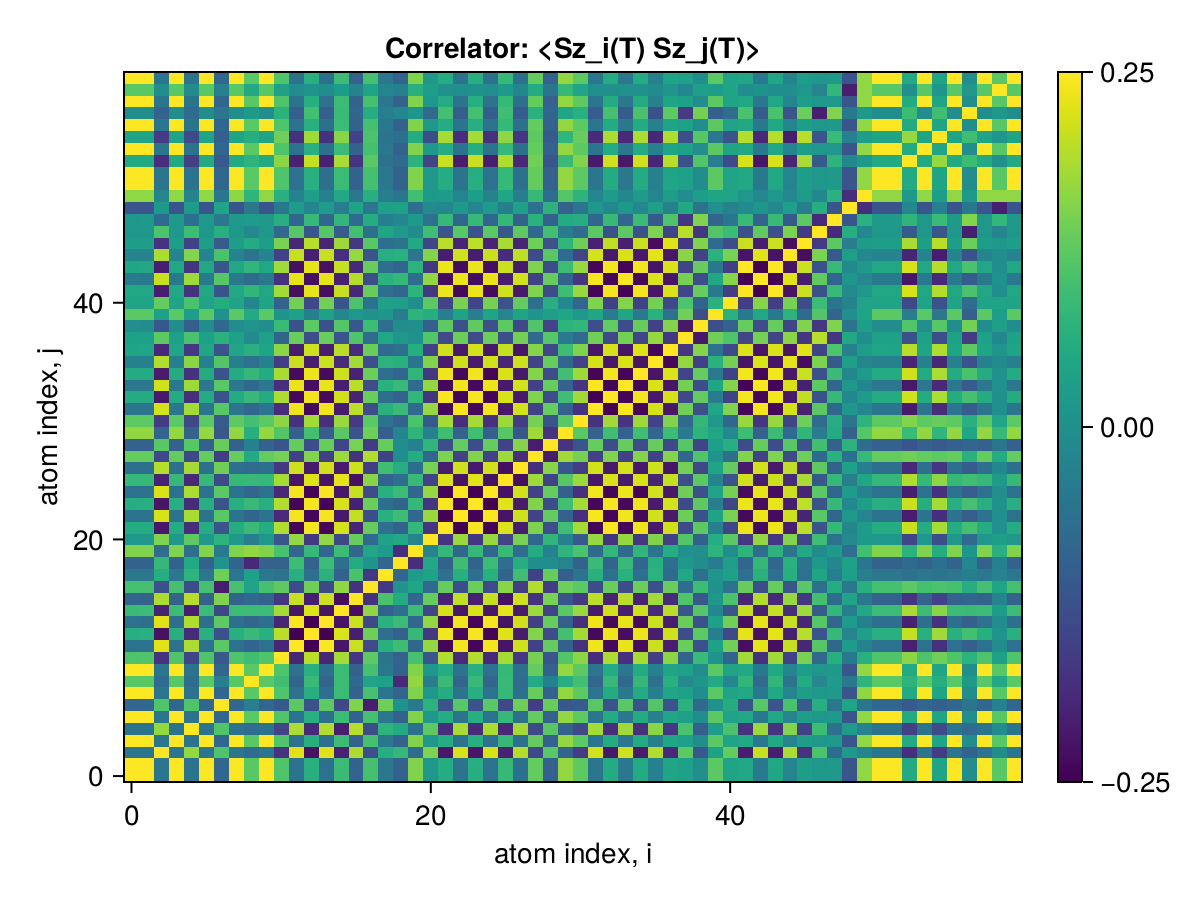

The file beside this chart, header and first rows:
x1, x2, x3, x4, x5, x6, x7, x8, x9, x10, x11, x12, x13, x14, x15, x16, x17, x18, x19, x20, x21, x22, x23, x24
0.25, 0.2488, -0.0542, 0.2487, -0.05829, 0.249, -0.08395, 0.2481, 0.122, 0.2492, 0.1116, -0.06247, 0.06409, -0.06508, 0.09059, -0.09128, 0.1024, -0.05204, -0.09197, 0.1557, 0.01551, 0.05798, -0.05899, 0.06183
0.2488, 0.25, -0.05494, 0.249, -0.05889, 0.2493, -0.08437, 0.2484, 0.1223, 0.2495, 0.1123, -0.06331, 0.06493, -0.06591, 0.09139, -0.09203, 0.103, -0.05231, -0.09225, 0.156, 0.01497, 0.05879, -0.05981, 0.06265
-0.0542, -0.05494, 0.25, -0.05503, 0.1701, -0.05472, 0.1132, -0.05518, -0.07634, -0.05453, -0.1792, 0.2264, -0.2277, 0.2263, -0.202, 0.1894, -0.1263, 0.06206, 0.08188, -0.07473, 0.1546, -0.22, 0.2202, -0.2226
0.2487, 0.249, -0.05503, 0.25, -0.05934, 0.2493, -0.08467, 0.2483, 0.1223, 0.2495, 0.1126, -0.06371, 0.06534, -0.06632, 0.09183, -0.09245, 0.1033, -0.05259, -0.09215, 0.1559, 0.01466, 0.05919, -0.06021, 0.06306
-0.05829, -0.05889, 0.1701, -0.05934, 0.25, -0.05903, 0.1123, -0.05984, -0.07185, -0.05883, -0.1497, 0.1886, -0.1898, 0.1909, -0.2106, 0.1961, -0.1327, 0.07414, 0.05313, -0.06728, 0.1267, -0.185, 0.1855, -0.1882
0.249, 0.2493, -0.05472, 0.2493, -0.05903, 0.25, -0.08458, 0.2487, 0.1225, 0.2498, 0.1124, -0.06341, 0.06504, -0.06602, 0.09152, -0.09217, 0.1031, -0.05238, -0.09238, 0.1562, 0.01496, 0.05889, -0.0599, 0.06276
-0.08395, -0.08437, 0.1132, -0.08467, 0.1123, -0.08458, 0.25, -0.08553, -0.04058, -0.08438, -0.1109, 0.1241, -0.1254, 0.1261, -0.1431, 0.1554, -0.2117, 0.1406, 0.006968, -0.04635, 0.07244, -0.1202, 0.1207, -0.1232
0.2481, 0.2484, -0.05518, 0.2483, -0.05984, 0.2487, -0.08553, 0.25, 0.1214, 0.2488, 0.1128, -0.06434, 0.06597, -0.06695, 0.09245, -0.0931, 0.1041, -0.05339, -0.09134, 0.1552, 0.01402, 0.05982, -0.06083, 0.06368
0.122, 0.1223, -0.07634, 0.1223, -0.07185, 0.1225, -0.04058, 0.1214, 0.25, 0.1225, 0.09627, -0.08808, 0.0872, -0.08739, 0.09274, -0.08343, 0.03898, 0.0342, -0.1945, 0.1694, -0.0381, 0.08915, -0.08879, 0.08776
0.2492, 0.2495, -0.05453, 0.2495, -0.05883, 0.2498, -0.08438, 0.2488, 0.1225, 0.25, 0.1123, -0.06321, 0.06484, -0.06583, 0.09134, -0.09199, 0.103, -0.05229, -0.09243, 0.1562, 0.01515, 0.0587, -0.05971, 0.06256
0.1116, 0.1123, -0.1792, 0.1126, -0.1497, 0.1124, -0.1109, 0.1128, 0.09627, 0.1123, 0.25, -0.1978, 0.1977, -0.1968, 0.1824, -0.1728, 0.1263, -0.06086, -0.09376, 0.1038, -0.1188, 0.1912, -0.1914, 0.1934
-0.06247, -0.06331, 0.2264, -0.06371, 0.1886, -0.06341, 0.1241, -0.06434, -0.08808, -0.06321, -0.1978, 0.25, -0.2483, 0.2469, -0.2218, 0.208, -0.1393, 0.06723, 0.09324, -0.08532, 0.1696, -0.2425, 0.2423, -0.2437
0.06409, 0.06493, -0.2277, 0.06534, -0.1898, 0.06504, -0.1254, 0.06597, 0.0872, 0.06484, 0.1977, -0.2483, 0.25, -0.2485, 0.2234, -0.2096, 0.1409, -0.06881, -0.09174, 0.08564, -0.1683, 0.2413, -0.2415, 0.2442
-0.06508, -0.06591, 0.2263, -0.06632, 0.1909, -0.06602, 0.1261, -0.06695, -0.08739, -0.06583, -0.1968, 0.2469, -0.2485, 0.25, -0.2245, 0.2107, -0.1419, 0.06978, 0.09091, -0.08572, 0.168, -0.2413, 0.2418, -0.2451
0.09059, 0.09139, -0.202, 0.09183, -0.2106, 0.09152, -0.1431, 0.09245, 0.09274, 0.09134, 0.1824, -0.2218, 0.2234, -0.2245, 0.25, -0.2337, 0.1663, -0.09325, -0.06918, 0.0917, -0.1434, 0.217, -0.2176, 0.221
-0.09128, -0.09203, 0.1894, -0.09245, 0.1961, -0.09217, 0.1554, -0.0931, -0.08343, -0.09199, -0.1728, 0.208, -0.2096, 0.2107, -0.2337, 0.25, -0.1799, 0.1069, 0.05591, -0.08709, 0.1329, -0.2033, 0.2039, -0.2072
0.1024, 0.103, -0.1263, 0.1033, -0.1327, 0.1031, -0.2117, 0.1041, 0.03898, 0.103, 0.1263, -0.1393, 0.1409, -0.1419, 0.1663, -0.1799, 0.25, -0.1697, 0.006769, 0.04693, -0.07917, 0.1348, -0.1355, 0.1387
-0.05204, -0.05231, 0.06206, -0.05259, 0.07414, -0.05238, 0.1406, -0.05339, 0.0342, -0.05229, -0.06086, 0.06723, -0.06881, 0.06978, -0.09325, 0.1069, -0.1697, 0.25, -0.08582, 0.02327, 0.03759, -0.06397, 0.06474, -0.06762
-0.09197, -0.09225, 0.08188, -0.09215, 0.05313, -0.09238, 0.006968, -0.09134, -0.1945, -0.09243, -0.09376, 0.09324, -0.09174, 0.09091, -0.06918, 0.05591, 0.006769, -0.08582, 0.25, -0.1843, 0.04979, -0.09515, 0.09434, -0.09205
0.1557, 0.156, -0.07473, 0.1559, -0.06728, 0.1562, -0.04635, 0.1552, 0.1694, 0.1562, 0.1038, -0.08532, 0.08564, -0.08572, 0.0917, -0.08709, 0.04693, 0.02327, -0.1843, 0.25, -0.0259, 0.08329, -0.08347, 0.08422
0.01551, 0.01497, 0.1546, 0.01466, 0.1267, 0.01496, 0.07244, 0.01402, -0.0381, 0.01515, -0.1188, 0.1696, -0.1683, 0.168, -0.1434, 0.1329, -0.07917, 0.03759, 0.04979, -0.0259, 0.25, -0.176, 0.1748, -0.172
0.05798, 0.05879, -0.22, 0.05919, -0.185, 0.05889, -0.1202, 0.05982, 0.08915, 0.0587, 0.1912, -0.2425, 0.2413, -0.2413, 0.217, -0.2033, 0.1348, -0.06397, -0.09515, 0.08329, -0.176, 0.25, -0.2484, 0.2456
-0.05899, -0.05981, 0.2202, -0.06021, 0.1855, -0.0599, 0.1207, -0.06083, -0.08879, -0.05971, -0.1914, 0.2423, -0.2415, 0.2418, -0.2176, 0.2039, -0.1355, 0.06474, 0.09434, -0.08347, 0.1748, -0.2484, 0.25, -0.2461
0.06183, 0.06265, -0.2226, 0.06306, -0.1882, 0.06276, -0.1232, 0.06368, 0.08776, 0.06256, 0.1934, -0.2437, 0.2442, -0.2451, 0.221, -0.2072, 0.1387, -0.06762, -0.09205, 0.08422, -0.172, 0.2456, -0.2461, 0.25
-0.0617, -0.06252, 0.2209, -0.06293, 0.1876, -0.06262, 0.1232, -0.06355, -0.08756, -0.06243, -0.1921, 0.2421, -0.2425, 0.2432, -0.2203, 0.2071, -0.1387, 0.06786, 0.09125, -0.08373, 0.1713, -0.2446, 0.2452, -0.2476
0.08421, 0.08501, -0.2042, 0.08543, -0.195, 0.08514, -0.1398, 0.08608, 0.08779, 0.08496, 0.1836, -0.2241, 0.2252, -0.2262, 0.2309, -0.2286, 0.1611, -0.08993, -0.07134, 0.08796, -0.1494, 0.2229, -0.2235, 0.2268
-0.06607, -0.0668, 0.1941, -0.0672, 0.1815, -0.06691, 0.1408, -0.06785, -0.07434, -0.06672, -0.1707, 0.2128, -0.2137, 0.2146, -0.2147, 0.213, -0.1601, 0.0968, 0.06145, -0.07311, 0.1476, -0.2124, 0.213, -0.2158
0.1315, 0.1321, -0.1418, 0.1325, -0.1416, 0.1322, -0.1599, 0.1332, 0.05143, 0.1322, 0.1465, -0.1555, 0.157, -0.1579, 0.1757, -0.1768, 0.1917, -0.1528, -0.00674, 0.0597, -0.08629, 0.1524, -0.1531, 0.1563
-0.09553, -0.09604, 0.1215, -0.09638, 0.12, -0.09617, 0.1349, -0.09711, -0.03087, -0.09607, -0.1207, 0.1328, -0.1342, 0.1351, -0.1474, 0.1479, -0.1618, 0.1331, -0.006548, -0.0306, 0.07794, -0.1299, 0.1306, -0.1337
0.1689, 0.1693, -0.09038, 0.1695, -0.09257, 0.1695, -0.1144, 0.1694, 0.0655, 0.1696, 0.1165, -0.09926, 0.1008, -0.1018, 0.1216, -0.1228, 0.1394, -0.1031, -0.02591, 0.07604, -0.03348, 0.09545, -0.09631, 0.0993
0.125, 0.1257, -0.1632, 0.1259, -0.1421, 0.1258, -0.1086, 0.1261, 0.1003, 0.1258, 0.1643, -0.1806, 0.1808, -0.1813, 0.1745, -0.1657, 0.1248, -0.06092, -0.0933, 0.1086, -0.1089, 0.1826, -0.1833, 0.1831
-0.05399, -0.05478, 0.2161, -0.05518, 0.1818, -0.05488, 0.1215, -0.05581, -0.08402, -0.05468, -0.1867, 0.2376, -0.237, 0.2374, -0.2133, 0.2003, -0.1361, 0.06783, 0.08949, -0.07871, 0.1725, -0.243, 0.2436, -0.2417
0.05591, 0.05671, -0.2176, 0.05711, -0.1832, 0.05681, -0.1217, 0.05774, 0.08553, 0.05661, 0.1883, -0.2392, 0.2387, -0.239, 0.2149, -0.2017, 0.1363, -0.06728, -0.0909, 0.08034, -0.1731, 0.2447, -0.2452, 0.2433
-0.05121, -0.05199, 0.2128, -0.05238, 0.1788, -0.05208, 0.1217, -0.053, -0.08123, -0.05188, -0.1832, 0.2339, -0.2333, 0.2337, -0.2097, 0.1972, -0.136, 0.06946, 0.0867, -0.07592, 0.1707, -0.2393, 0.2398, -0.238
0.05574, 0.05653, -0.2148, 0.05693, -0.1821, 0.05662, -0.1235, 0.05756, 0.08281, 0.05643, 0.1857, -0.2356, 0.2356, -0.2362, 0.2138, -0.2016, 0.1385, -0.07075, -0.08656, 0.07828, -0.1694, 0.2394, -0.24, 0.2404
-0.03349, -0.03418, 0.1919, -0.03455, 0.1631, -0.03425, 0.1163, -0.03518, -0.06416, -0.03405, -0.1613, 0.2103, -0.2103, 0.2108, -0.1904, 0.1811, -0.1295, 0.07251, 0.06772, -0.05819, 0.1562, -0.2137, 0.2141, -0.2147
0.04223, 0.04294, -0.1937, 0.04332, -0.1681, 0.04302, -0.1225, 0.04396, 0.06733, 0.04283, 0.1649, -0.2123, 0.2126, -0.2131, 0.197, -0.1891, 0.1372, -0.07836, -0.06725, 0.06227, -0.155, 0.2148, -0.2153, 0.2164
0.03469, 0.03427, 0.1249, 0.03398, 0.1063, 0.03428, 0.06829, 0.03334, -0.01149, 0.03447, -0.0889, 0.1358, -0.1358, 0.1361, -0.1188, 0.1135, -0.07471, 0.04713, 0.01729, 0.001998, 0.1151, -0.1382, 0.1384, -0.1392
-0.005137, -0.004718, -0.1154, -0.004425, -0.103, -0.0047, -0.08191, -0.003751, 0.01053, -0.004862, 0.08902, -0.1254, 0.1258, -0.1262, 0.1179, -0.1148, 0.09348, -0.06937, -0.003884, 1.642449550004477e-5, -0.09893, 0.1262, -0.1265, 0.128
0.1235, 0.1234, 0.03527, 0.1233, 0.0265, 0.1236, 0.001902, 0.1226, 0.05275, 0.1237, 0.006814, 0.03644, -0.03587, 0.03564, -0.0187, 0.01668, 0.001234, 0.009931, -0.0411, 0.07448, 0.06015, -0.03895, 0.03862, -0.0382
0.04034, 0.0399, 0.1315, 0.03961, 0.1065, 0.03992, 0.05932, 0.03898, -0.01912, 0.04011, -0.09329, 0.1435, -0.1427, 0.1426, -0.1181, 0.1093, -0.0636, 0.0328, 0.0321, -0.00518, 0.1235, -0.1487, 0.1488, -0.1466
0.04835, 0.04911, -0.2108, 0.0495, -0.1769, 0.0492, -0.1209, 0.05013, 0.07921, 0.04901, 0.1808, -0.2316, 0.2311, -0.2314, 0.2073, -0.195, 0.1349, -0.06954, -0.08489, 0.07367, -0.1698, 0.2371, -0.2376, 0.2357
-0.04674, -0.04751, 0.2096, -0.04789, 0.1758, -0.04759, 0.1202, -0.04852, -0.07811, -0.0474, -0.1794, 0.2303, -0.2298, 0.2301, -0.2059, 0.1937, -0.1341, 0.06929, 0.08391, -0.07242, 0.1692, -0.2358, 0.2363, -0.2344
0.04698, 0.04774, -0.2097, 0.04813, -0.1759, 0.04783, -0.1203, 0.04876, 0.07823, 0.04763, 0.1796, -0.2304, 0.2298, -0.2301, 0.206, -0.1938, 0.1342, -0.06936, -0.084, 0.07258, -0.1692, 0.2358, -0.2363, 0.2345
-0.02337, -0.02404, 0.1887, -0.0244, 0.1571, -0.0241, 0.1078, -0.02503, -0.06127, -0.0239, -0.1564, 0.2071, -0.2065, 0.2067, -0.1825, 0.1717, -0.1193, 0.06419, 0.06871, -0.05368, 0.1575, -0.2125, 0.2129, -0.211
0.02629, 0.02694, -0.1792, 0.02729, -0.1526, 0.027, -0.1083, 0.02791, 0.05741, 0.02681, 0.1492, -0.1963, 0.1963, -0.1968, 0.1777, -0.1692, 0.1206, -0.0681, -0.06083, 0.05109, -0.147, 0.1994, -0.1998, 0.2004
0.01596, 0.01559, 0.1092, 0.01535, 0.09339, 0.01558, 0.06256, 0.01484, -0.01732, 0.01573, -0.08175, 0.119, -0.119, 0.1193, -0.1057, 0.1012, -0.06884, 0.04235, 0.02111, -0.00801, 0.09711, -0.1208, 0.121, -0.1219
0.01761, 0.01789, -0.077, 0.01805, -0.06789, 0.01793, -0.05253, 0.01831, 0.02259, 0.01785, 0.06557, -0.08424, 0.08456, -0.08493, 0.07973, -0.07741, 0.05914, -0.03703, -0.02047, 0.01997, -0.06134, 0.08459, -0.08488, 0.08614
-0.119, -0.1191, 0.01881, -0.1191, 0.02349, -0.1193, 0.04225, -0.1188, -0.05222, -0.1194, -0.04769, 0.0221, -0.02313, 0.02371, -0.03856, 0.04044, -0.05171, 0.03102, 0.03497, -0.06831, -0.01348, -0.01907, 0.01961, -0.0218
0.1668, 0.167, -0.02384, 0.1669, -0.02975, 0.1671, -0.05346, 0.1665, 0.07582, 0.1673, 0.065, -0.02834, 0.02961, -0.03032, 0.05024, -0.05212, 0.06588, -0.03645, -0.05336, 0.09885, 0.02107, 0.02454, -0.02524, 0.02771
0.2491, 0.2494, -0.05466, 0.2493, -0.05893, 0.2496, -0.08441, 0.2487, 0.1225, 0.2498, 0.1124, -0.06335, 0.06498, -0.06596, 0.09143, -0.09207, 0.103, -0.0523, -0.09242, 0.1562, 0.015, 0.05884, -0.05985, 0.0627
0.2491, 0.2494, -0.05442, 0.2494, -0.05874, 0.2497, -0.0843, 0.2487, 0.1225, 0.2499, 0.1122, -0.0631, 0.06472, -0.06571, 0.09122, -0.09187, 0.1029, -0.05224, -0.09235, 0.1562, 0.01522, 0.05858, -0.05959, 0.06244
0.05339, 0.05408, -0.1868, 0.05441, -0.1574, 0.05416, -0.1097, 0.05494, 0.07474, 0.054, 0.1632, -0.2055, 0.2051, -0.2054, 0.1855, -0.1748, 0.1228, -0.06334, -0.07834, 0.07141, -0.1479, 0.21, -0.2105, 0.209
0.249, 0.2493, -0.05432, 0.2493, -0.05865, 0.2496, -0.08422, 0.2486, 0.1224, 0.2498, 0.1121, -0.06298, 0.06461, -0.06559, 0.09111, -0.09176, 0.1028, -0.05219, -0.09229, 0.1561, 0.01528, 0.05846, -0.05948, 0.06233
0.0413, 0.0419, -0.1635, 0.04219, -0.1371, 0.04197, -0.09769, 0.04267, 0.06244, 0.04182, 0.1413, -0.1797, 0.1793, -0.1796, 0.1612, -0.1521, 0.1089, -0.0581, -0.06628, 0.05902, -0.1313, 0.184, -0.1844, 0.1829
0.2491, 0.2495, -0.05445, 0.2494, -0.05876, 0.2497, -0.08432, 0.2488, 0.1225, 0.2499, 0.1123, -0.06313, 0.06476, -0.06574, 0.09125, -0.09191, 0.1029, -0.05225, -0.09238, 0.1562, 0.0152, 0.05861, -0.05962, 0.06247
-0.004663, -0.00434, -0.0917, -0.004143, -0.07921, -0.004327, -0.05466, -0.003747, 0.01814, -0.004445, 0.07104, -0.1, 0.1001, -0.1004, 0.09051, -0.08699, 0.06057, -0.03707, -0.0199, 0.01159, -0.07923, 0.1012, -0.1014, 0.1024
0.2487, 0.249, -0.0541, 0.249, -0.05845, 0.2493, -0.08403, 0.2483, 0.1222, 0.2495, 0.1119, -0.06274, 0.06436, -0.06534, 0.09085, -0.09151, 0.1026, -0.05207, -0.09215, 0.1559, 0.0154, 0.05822, -0.05923, 0.06208
0.1212, 0.1213, -0.003561, 0.1212, -0.01073, 0.1214, -0.03339, 0.1208, 0.05008, 0.1215, 0.03622, -0.005457, 0.006515, -0.007067, 0.0241, -0.0267, 0.04199, -0.02482, -0.03221, 0.06755, 0.02723, 0.00202, -0.002525, 0.004765
0.2492, 0.2495, -0.05453, 0.2495, -0.05883, 0.2498, -0.08438, 0.2488, 0.1225, 0.25, 0.1123, -0.06321, 0.06484, -0.06583, 0.09134, -0.09199, 0.103, -0.05229, -0.09243, 0.1562, 0.01515, 0.0587, -0.05971, 0.06256
